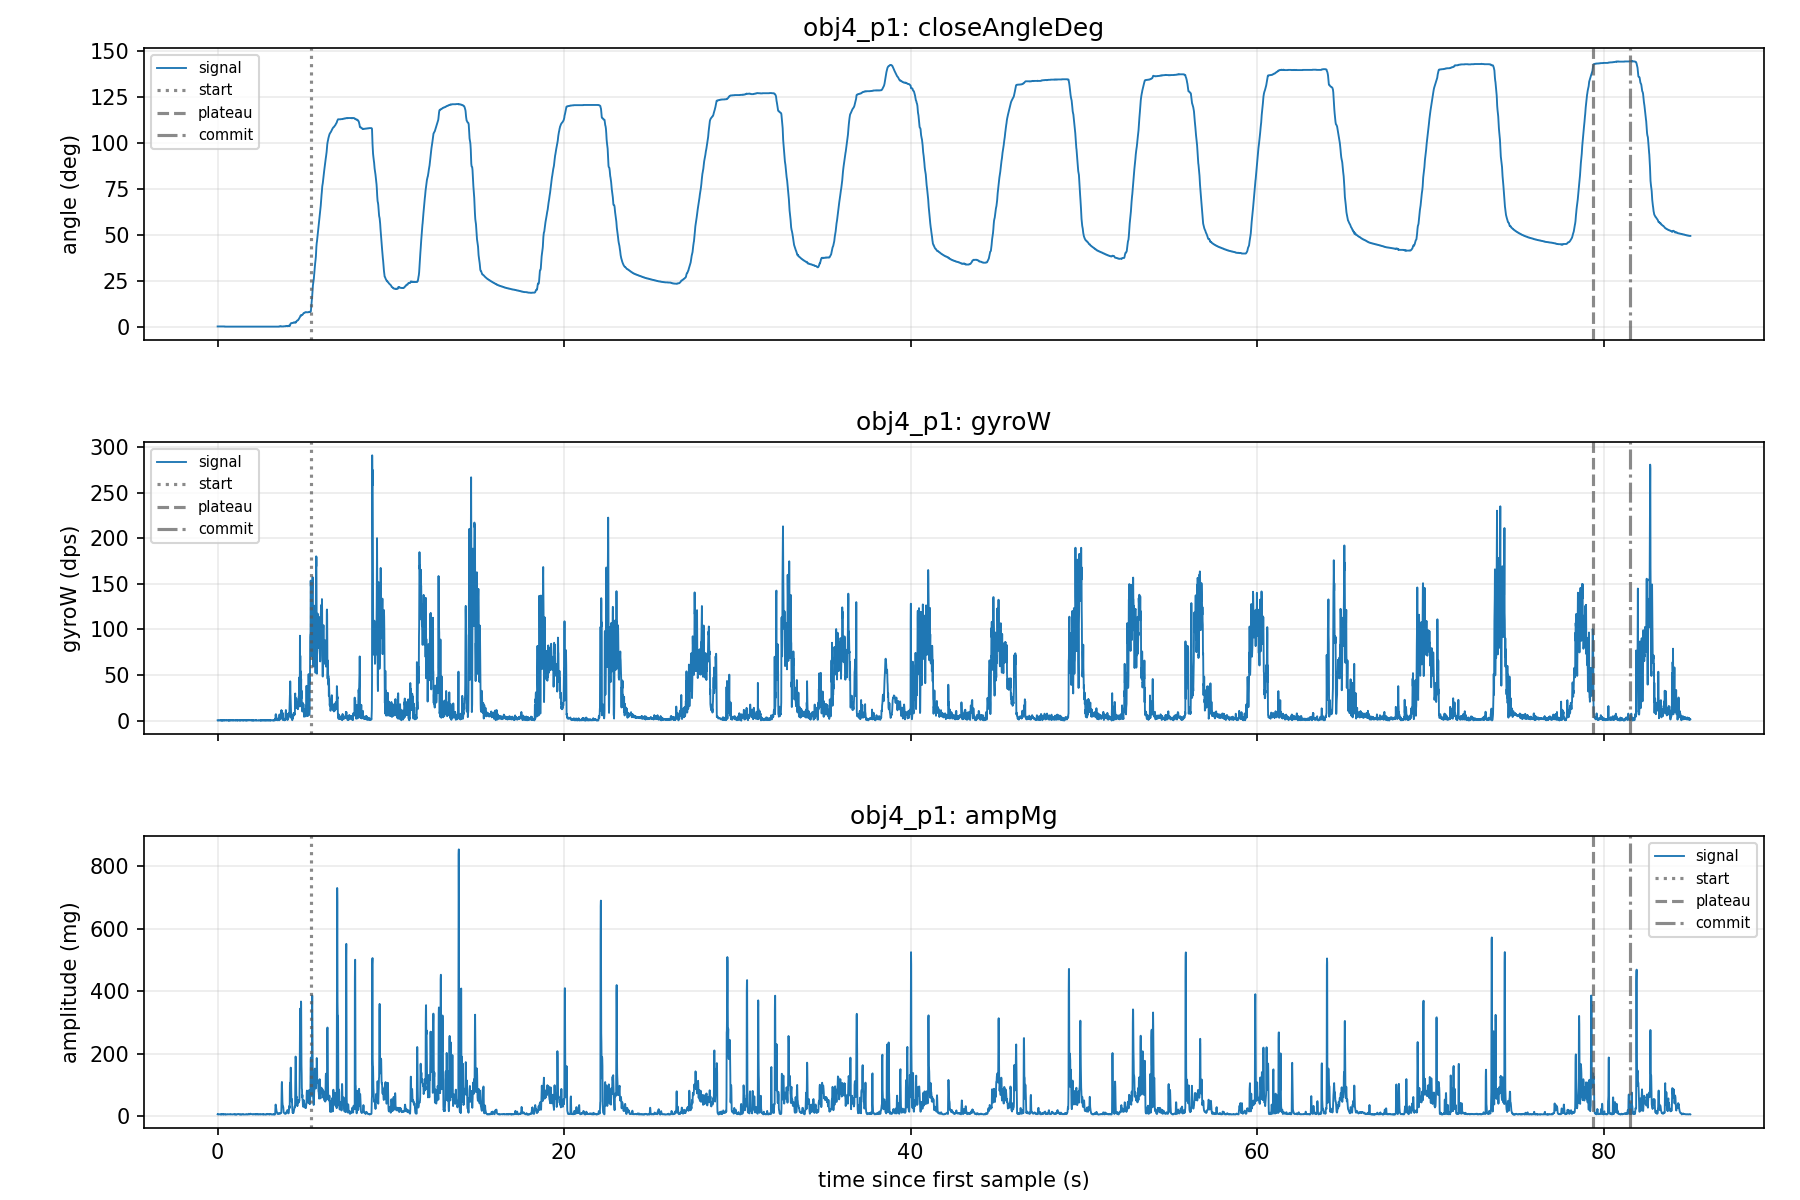

The table this chart was drawn from, first rows:
eventId, class, label, startMs, plateauMs, commitMs, openMs, closureMs, startAngle, plateauAngle, angleMoved, gyroPeak, gyroEnergy, impactA, ampPost100, ringdownDb, decayTauMs, ctYMean, ctZMean, angleSlopeDegS, closedRatio, gapCount, sampleCount, touchScore
1, obj4_p1, 1, 224814, 298774, 300904, , 73960, 11.2, 143.8, 131.9, 290.9, 173766, 136.8, 101.8, -2.568, 3962, 167.9, 1537, 31.45, 1.000, 1, 7610, 
